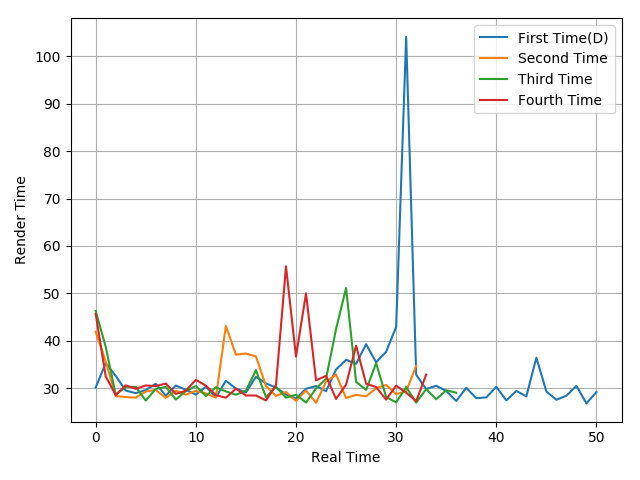

Data behind this chart, as committed beside it:
30.16, 35.31, 32.61, 29.51, 28.97, 29.62, 30.95, 28.45, 30.57, 29.69, 28.66, 30.31, 28.12, 31.58, 29.94, 29.09, 32.42, 31.02, 30.15, 28.68, 27.83, 29.9, 30.46, 29.39
41.9, 35.68, 28.35, 28.15, 28.02, 29.3, 29.65, 27.97, 29.49, 28.66, 29.42, 28.94, 28.03, 43.15, 37.09, 37.32, 36.73, 30.48, 28.38, 29.23, 27.32, 29.54, 26.93, 31.34
46.29, 38.75, 28.65, 30.3, 30.29, 27.41, 29.86, 30.29, 27.63, 29.4, 30.47, 28.36, 30.21, 29.34, 28.63, 29.5, 33.81, 28.15, 30.32, 28.02, 28.62, 26.99, 29.95, 32.02
45.68, 32.51, 28.57, 30.62, 29.88, 30.59, 30.46, 31, 28.8, 29.49, 31.78, 30.56, 28.54, 28.01, 29.91, 28.48, 28.47, 27.44, 30.63, 55.69, 36.68, 50.01, 31.66, 32.63
